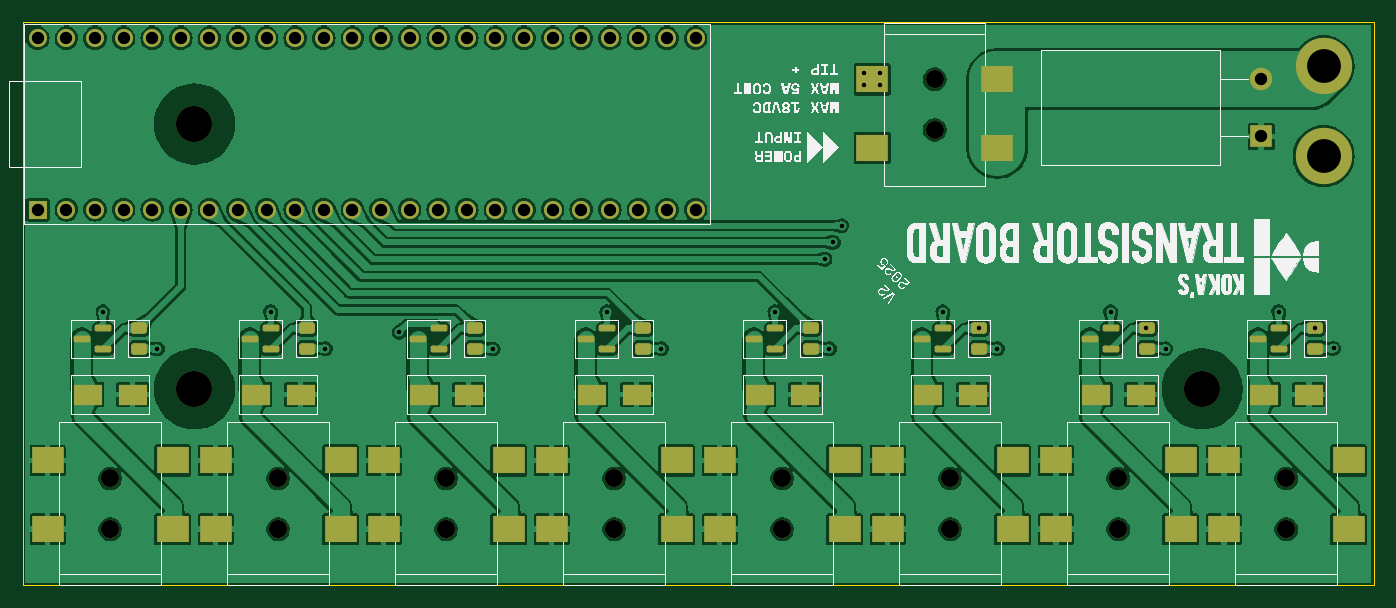
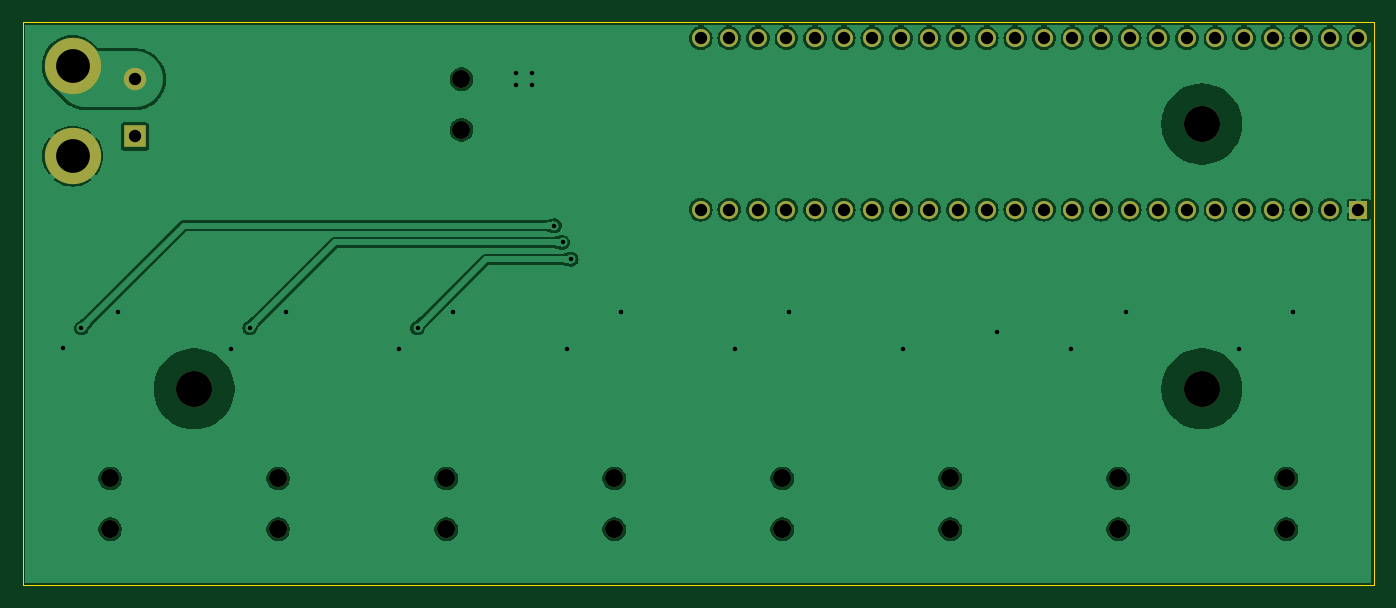
Circuit board: 9 layer files. Board 120.0 x 50.0 mm.
- bottom_copper: Transistor Board V2-CuBottom.gbr (124844 bytes)
- top_copper: Transistor Board V2-CuTop.gbr (306497 bytes)
- outline: Transistor Board V2-EdgeCuts.gbr (619 bytes)
- bottom_mask: Transistor Board V2-MaskBottom.gbr (2808 bytes)
- top_mask: Transistor Board V2-MaskTop.gbr (6592 bytes)
- drill: Transistor Board V2-NPTH.drl (727 bytes)
- drill: Transistor Board V2-PTH.drl (1682 bytes)
- bottom_silk: Transistor Board V2-SilkBottom.gbr (2818 bytes)
- top_silk: Transistor Board V2-SilkTop.gbr (250836 bytes)

=== bottom_copper: Transistor Board V2-CuBottom.gbr (124844 bytes, source omitted) ===
=== top_copper: Transistor Board V2-CuTop.gbr (306497 bytes, source omitted) ===
=== outline: Transistor Board V2-EdgeCuts.gbr ===
%TF.GenerationSoftware,KiCad,Pcbnew,8.0.4*%
%TF.CreationDate,2025-03-12T23:32:50+01:00*%
%TF.ProjectId,Transistor Board V2,5472616e-7369-4737-946f-7220426f6172,rev?*%
%TF.SameCoordinates,Original*%
%TF.FileFunction,Profile,NP*%
%FSLAX46Y46*%
G04 Gerber Fmt 4.6, Leading zero omitted, Abs format (unit mm)*
G04 Created by KiCad (PCBNEW 8.0.4) date 2025-03-12 23:32:50*
%MOMM*%
%LPD*%
G01*
G04 APERTURE LIST*
%TA.AperFunction,Profile*%
%ADD10C,0.100000*%
%TD*%
G04 APERTURE END LIST*
D10*
X138981000Y-89959000D02*
X258981000Y-89959000D01*
X258981000Y-139959000D01*
X138981000Y-139959000D01*
X138981000Y-89959000D01*
M02*

=== bottom_mask: Transistor Board V2-MaskBottom.gbr ===
%TF.GenerationSoftware,KiCad,Pcbnew,8.0.4*%
%TF.CreationDate,2025-03-12T23:32:50+01:00*%
%TF.ProjectId,Transistor Board V2,5472616e-7369-4737-946f-7220426f6172,rev?*%
%TF.SameCoordinates,Original*%
%TF.FileFunction,Soldermask,Bot*%
%TF.FilePolarity,Negative*%
%FSLAX46Y46*%
G04 Gerber Fmt 4.6, Leading zero omitted, Abs format (unit mm)*
G04 Created by KiCad (PCBNEW 8.0.4) date 2025-03-12 23:32:50*
%MOMM*%
%LPD*%
G01*
G04 APERTURE LIST*
%ADD10C,3.200000*%
%ADD11R,2.000000X2.000000*%
%ADD12O,2.000000X2.000000*%
%ADD13C,5.000000*%
%ADD14C,1.600000*%
%ADD15R,1.600000X1.600000*%
G04 APERTURE END LIST*
D10*
%TO.C,REF\u002A\u002A*%
X154250000Y-98974000D03*
%TD*%
%TO.C,REF\u002A\u002A*%
X154250000Y-122500000D03*
%TD*%
%TO.C,REF\u002A\u002A*%
X243750000Y-122500000D03*
%TD*%
D11*
%TO.C,D2*%
X249000000Y-100079999D03*
D12*
X249000000Y-95000000D03*
%TD*%
D13*
%TO.C,J14*%
X254531000Y-93828532D03*
X254531000Y-101828532D03*
%TD*%
D14*
%TO.C,J9*%
X220000000Y-95000000D03*
X220000000Y-99500000D03*
%TD*%
%TO.C,J8*%
X251206000Y-130459000D03*
X251206000Y-134959001D03*
%TD*%
%TO.C,J7*%
X236284568Y-130459000D03*
X236284568Y-134959001D03*
%TD*%
%TO.C,J6*%
X221363140Y-130459000D03*
X221363140Y-134959001D03*
%TD*%
%TO.C,J5*%
X206441712Y-130459000D03*
X206441712Y-134959001D03*
%TD*%
%TO.C,J4*%
X191520284Y-130459000D03*
X191520284Y-134959001D03*
%TD*%
%TO.C,J3*%
X176598856Y-130459000D03*
X176598856Y-134959001D03*
%TD*%
%TO.C,J1*%
X161677428Y-130459000D03*
X161677428Y-134959001D03*
%TD*%
%TO.C,U1*%
X140340000Y-91354000D03*
X142880000Y-91354000D03*
X145420000Y-91354000D03*
X147960000Y-91354000D03*
X150500000Y-91354000D03*
X153040000Y-91354000D03*
X155580000Y-91354000D03*
X158120000Y-91354000D03*
X160660000Y-91354000D03*
X163200000Y-91354000D03*
X165740000Y-91354000D03*
X168280000Y-91354000D03*
X170820000Y-91354000D03*
X173360000Y-91354000D03*
X175900000Y-91354000D03*
X178440000Y-91354000D03*
X180980000Y-91354000D03*
X183520000Y-91354000D03*
X186060000Y-91354000D03*
X188600000Y-91354000D03*
X191140000Y-91354000D03*
X193680000Y-91354000D03*
X196220000Y-91354000D03*
X198760000Y-91354000D03*
X198760000Y-106594000D03*
X196220000Y-106594000D03*
X193680000Y-106594000D03*
X191140000Y-106594000D03*
X188600000Y-106594000D03*
X186060000Y-106594000D03*
X183520000Y-106594000D03*
X180980000Y-106594000D03*
X178440000Y-106594000D03*
X175900000Y-106594000D03*
X173360000Y-106594000D03*
X170820000Y-106594000D03*
X168280000Y-106594000D03*
X165740000Y-106594000D03*
X163200000Y-106594000D03*
X160660000Y-106594000D03*
X158120000Y-106594000D03*
X155580000Y-106594000D03*
X153040000Y-106594000D03*
X150500000Y-106594000D03*
X147960000Y-106594000D03*
X145420000Y-106594000D03*
X142880000Y-106594000D03*
D15*
X140340000Y-106594000D03*
%TD*%
D14*
%TO.C,J15*%
X146756000Y-130459000D03*
X146756000Y-134959001D03*
%TD*%
M02*

=== top_mask: Transistor Board V2-MaskTop.gbr (6592 bytes, source omitted) ===
=== drill: Transistor Board V2-NPTH.drl ===
M48
; DRILL file {KiCad 8.0.4} date 2025-03-12T23:32:50+0100
; FORMAT={-:-/ absolute / inch / decimal}
; #@! TF.CreationDate,2025-03-12T23:32:50+01:00
; #@! TF.GenerationSoftware,Kicad,Pcbnew,8.0.4
; #@! TF.FileFunction,NonPlated,1,2,NPTH
FMAT,2
INCH
; #@! TA.AperFunction,NonPlated,NPTH,ComponentDrill
T1C0.0630
; #@! TA.AperFunction,NonPlated,NPTH,ComponentDrill
T2C0.1260
%
G90
G05
T1
X5.7778Y-5.1362
X5.7778Y-5.3133
X6.3653Y-5.1362
X6.3653Y-5.3133
X6.9527Y-5.1362
X6.9527Y-5.3133
X7.5402Y-5.1362
X7.5402Y-5.3133
X8.1276Y-5.1362
X8.1276Y-5.3133
X8.6614Y-3.7402
X8.6614Y-3.9173
X8.7151Y-5.1362
X8.7151Y-5.3133
X9.3025Y-5.1362
X9.3025Y-5.3133
X9.89Y-5.1362
X9.89Y-5.3133
T2
X6.0728Y-3.8966
X6.0728Y-4.8228
X9.5965Y-4.8228
M30

=== drill: Transistor Board V2-PTH.drl ===
M48
; DRILL file {KiCad 8.0.4} date 2025-03-12T23:32:50+0100
; FORMAT={-:-/ absolute / inch / decimal}
; #@! TF.CreationDate,2025-03-12T23:32:50+01:00
; #@! TF.GenerationSoftware,Kicad,Pcbnew,8.0.4
; #@! TF.FileFunction,Plated,1,2,PTH
FMAT,2
INCH
; #@! TA.AperFunction,Plated,PTH,ViaDrill
T1C0.0157
; #@! TA.AperFunction,Plated,PTH,ComponentDrill
T2C0.0433
; #@! TA.AperFunction,Plated,PTH,ComponentDrill
T3C0.1181
%
G90
G05
T1
X5.7528Y-4.5531
X5.9433Y-4.6831
X6.339Y-4.5524
X6.5307Y-4.6823
X6.7882Y-4.6248
X7.1173Y-4.6835
X7.5146Y-4.5531
X7.7059Y-4.6823
X8.1024Y-4.5531
X8.2776Y-4.3701
X8.2929Y-4.6827
X8.3071Y-4.311
X8.3366Y-4.252
X8.4147Y-3.7618
X8.4149Y-3.7185
X8.471Y-3.7618
X8.4712Y-3.7185
X8.6898Y-4.5528
X8.815Y-4.6102
X8.8803Y-4.6823
X9.2764Y-4.5528
X9.4016Y-4.6102
X9.4685Y-4.6823
X9.8638Y-4.5524
X9.9904Y-4.6106
X10.0559Y-4.6815
T2
X5.5252Y-3.5966
X5.5252Y-4.1966
X5.6252Y-3.5966
X5.6252Y-4.1966
X5.7252Y-3.5966
X5.7252Y-4.1966
X5.8252Y-3.5966
X5.8252Y-4.1966
X5.9252Y-3.5966
X5.9252Y-4.1966
X6.0252Y-3.5966
X6.0252Y-4.1966
X6.1252Y-3.5966
X6.1252Y-4.1966
X6.2252Y-3.5966
X6.2252Y-4.1966
X6.3252Y-3.5966
X6.3252Y-4.1966
X6.4252Y-3.5966
X6.4252Y-4.1966
X6.5252Y-3.5966
X6.5252Y-4.1966
X6.6252Y-3.5966
X6.6252Y-4.1966
X6.7252Y-3.5966
X6.7252Y-4.1966
X6.8252Y-3.5966
X6.8252Y-4.1966
X6.9252Y-3.5966
X6.9252Y-4.1966
X7.0252Y-3.5966
X7.0252Y-4.1966
X7.1252Y-3.5966
X7.1252Y-4.1966
X7.2252Y-3.5966
X7.2252Y-4.1966
X7.3252Y-3.5966
X7.3252Y-4.1966
X7.4252Y-3.5966
X7.4252Y-4.1966
X7.5252Y-3.5966
X7.5252Y-4.1966
X7.6252Y-3.5966
X7.6252Y-4.1966
X7.7252Y-3.5966
X7.7252Y-4.1966
X7.8252Y-3.5966
X7.8252Y-4.1966
X9.8031Y-3.7402
X9.8031Y-3.9402
T3
X10.0209Y-3.694
X10.0209Y-4.009
M30

=== bottom_silk: Transistor Board V2-SilkBottom.gbr ===
%TF.GenerationSoftware,KiCad,Pcbnew,8.0.4*%
%TF.CreationDate,2025-03-12T23:32:50+01:00*%
%TF.ProjectId,Transistor Board V2,5472616e-7369-4737-946f-7220426f6172,rev?*%
%TF.SameCoordinates,Original*%
%TF.FileFunction,Legend,Bot*%
%TF.FilePolarity,Positive*%
%FSLAX46Y46*%
G04 Gerber Fmt 4.6, Leading zero omitted, Abs format (unit mm)*
G04 Created by KiCad (PCBNEW 8.0.4) date 2025-03-12 23:32:50*
%MOMM*%
%LPD*%
G01*
G04 APERTURE LIST*
%ADD10C,3.200000*%
%ADD11R,2.000000X2.000000*%
%ADD12O,2.000000X2.000000*%
%ADD13C,5.000000*%
%ADD14C,1.600000*%
%ADD15R,1.600000X1.600000*%
G04 APERTURE END LIST*
%LPC*%
D10*
%TO.C,REF\u002A\u002A*%
X154250000Y-98974000D03*
%TD*%
%TO.C,REF\u002A\u002A*%
X154250000Y-122500000D03*
%TD*%
%TO.C,REF\u002A\u002A*%
X243750000Y-122500000D03*
%TD*%
D11*
%TO.C,D2*%
X249000000Y-100079999D03*
D12*
X249000000Y-95000000D03*
%TD*%
D13*
%TO.C,J14*%
X254531000Y-93828532D03*
X254531000Y-101828532D03*
%TD*%
D14*
%TO.C,J9*%
X220000000Y-95000000D03*
X220000000Y-99500000D03*
%TD*%
%TO.C,J8*%
X251206000Y-130459000D03*
X251206000Y-134959001D03*
%TD*%
%TO.C,J7*%
X236284568Y-130459000D03*
X236284568Y-134959001D03*
%TD*%
%TO.C,J6*%
X221363140Y-130459000D03*
X221363140Y-134959001D03*
%TD*%
%TO.C,J5*%
X206441712Y-130459000D03*
X206441712Y-134959001D03*
%TD*%
%TO.C,J4*%
X191520284Y-130459000D03*
X191520284Y-134959001D03*
%TD*%
%TO.C,J3*%
X176598856Y-130459000D03*
X176598856Y-134959001D03*
%TD*%
%TO.C,J1*%
X161677428Y-130459000D03*
X161677428Y-134959001D03*
%TD*%
%TO.C,U1*%
X140340000Y-91354000D03*
X142880000Y-91354000D03*
X145420000Y-91354000D03*
X147960000Y-91354000D03*
X150500000Y-91354000D03*
X153040000Y-91354000D03*
X155580000Y-91354000D03*
X158120000Y-91354000D03*
X160660000Y-91354000D03*
X163200000Y-91354000D03*
X165740000Y-91354000D03*
X168280000Y-91354000D03*
X170820000Y-91354000D03*
X173360000Y-91354000D03*
X175900000Y-91354000D03*
X178440000Y-91354000D03*
X180980000Y-91354000D03*
X183520000Y-91354000D03*
X186060000Y-91354000D03*
X188600000Y-91354000D03*
X191140000Y-91354000D03*
X193680000Y-91354000D03*
X196220000Y-91354000D03*
X198760000Y-91354000D03*
X198760000Y-106594000D03*
X196220000Y-106594000D03*
X193680000Y-106594000D03*
X191140000Y-106594000D03*
X188600000Y-106594000D03*
X186060000Y-106594000D03*
X183520000Y-106594000D03*
X180980000Y-106594000D03*
X178440000Y-106594000D03*
X175900000Y-106594000D03*
X173360000Y-106594000D03*
X170820000Y-106594000D03*
X168280000Y-106594000D03*
X165740000Y-106594000D03*
X163200000Y-106594000D03*
X160660000Y-106594000D03*
X158120000Y-106594000D03*
X155580000Y-106594000D03*
X153040000Y-106594000D03*
X150500000Y-106594000D03*
X147960000Y-106594000D03*
X145420000Y-106594000D03*
X142880000Y-106594000D03*
D15*
X140340000Y-106594000D03*
%TD*%
D14*
%TO.C,J15*%
X146756000Y-130459000D03*
X146756000Y-134959001D03*
%TD*%
%LPD*%
M02*

=== top_silk: Transistor Board V2-SilkTop.gbr (250836 bytes, source omitted) ===
